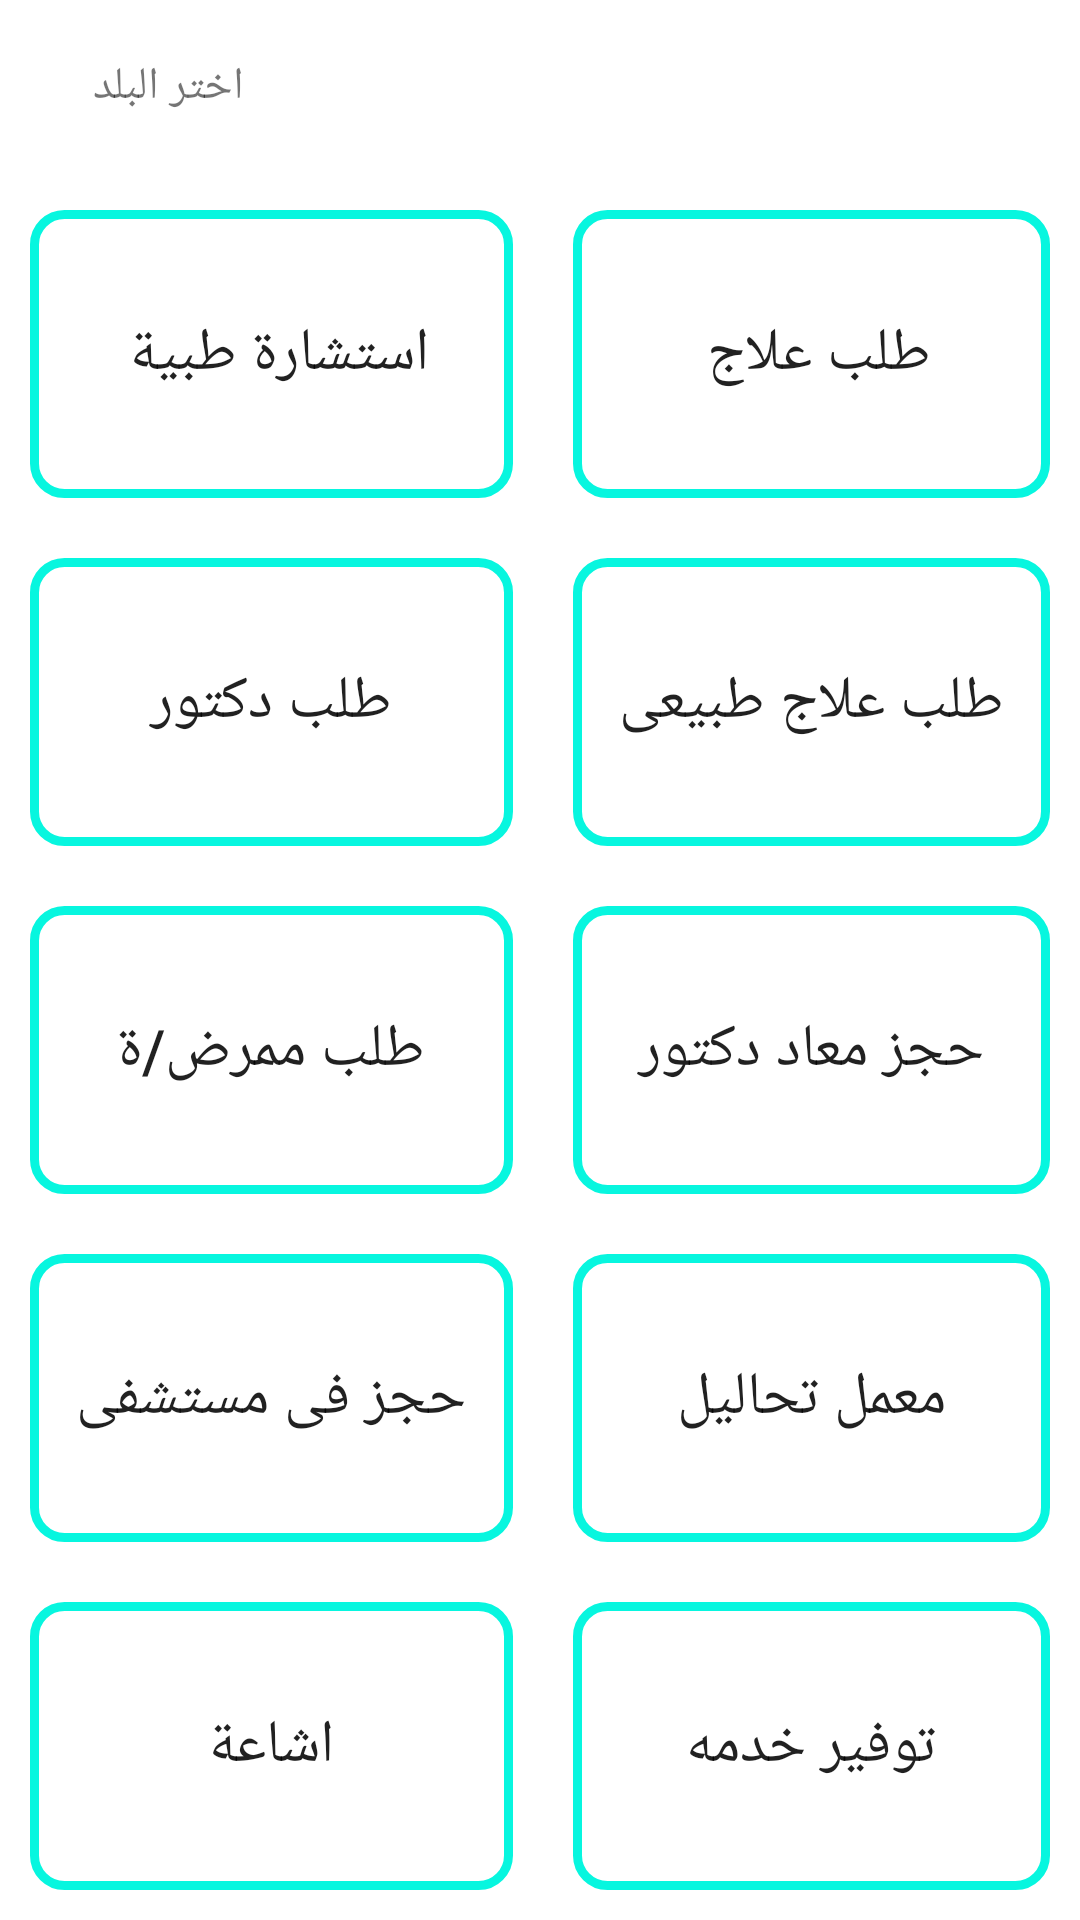

Android layout source for this screen:
<!-- AndroidManifest.xml: application theme Theme.MedicalServices -->
<!-- res/layout/activity_service_list.xml -->
<?xml version="1.0" encoding="utf-8"?>
<androidx.constraintlayout.widget.ConstraintLayout xmlns:android="http://schemas.android.com/apk/res/android"
    xmlns:app="http://schemas.android.com/apk/res-auto"
    xmlns:tools="http://schemas.android.com/tools"
    android:layout_width="match_parent"
    android:background="#ffffff"

    android:layout_height="match_parent"
    tools:context=".ServiceList">

    <TextView
        android:id="@+id/textView4"
        android:layout_width="wrap_content"
        android:layout_height="wrap_content"
        android:text="اختر البلد"
        android:textSize="15sp"
        app:layout_constraintVertical_bias="0.03"
        app:layout_constraintHorizontal_bias="0.1"

        app:layout_constraintBottom_toBottomOf="parent"
        app:layout_constraintEnd_toEndOf="parent"
        app:layout_constraintStart_toStartOf="parent"
        app:layout_constraintTop_toTopOf="@+id/linearLayout2" />

    <LinearLayout
        android:id="@+id/linearLayout2"
        android:layout_width="match_parent"
        android:layout_height="match_parent"
        android:orientation="vertical"
        app:layout_constraintTop_toTopOf="parent">

        <Spinner
            android:id="@+id/autoCompleteTextView"
            android:layout_width="match_parent"
            android:layout_height="40dp"

            android:layout_margin="10sp"
            android:background="@drawable/spinner_design"
            app:layout_constraintBottom_toBottomOf="parent"
            app:layout_constraintEnd_toEndOf="parent"
            app:layout_constraintHorizontal_bias="0.842"
            app:layout_constraintStart_toStartOf="parent"
            app:layout_constraintTop_toTopOf="parent"
            app:layout_constraintVertical_bias="0.036">

        </Spinner>


        <GridLayout
            android:id="@+id/gridLayout"
            android:layout_width="match_parent"
            android:layout_height="match_parent"
            android:columnCount="2"
            android:rowCount="5"
            app:layout_constraintBottom_toBottomOf="parent"
            app:layout_constraintEnd_toEndOf="parent"
            app:layout_constraintHorizontal_bias="0.0"
            app:layout_constraintStart_toStartOf="parent"
            app:layout_constraintTop_toBottomOf="@+id/autoCompleteTextView"
            app:layout_constraintVertical_bias="1.0">

            <androidx.appcompat.widget.AppCompatButton
                android:id="@+id/bt_estshara"
                android:background="@drawable/custom_botton"
                android:layout_rowWeight="1"
                android:layout_columnWeight="1"
                android:layout_gravity="fill"
                android:layout_margin="10sp"
                android:onClick="click1"
                android:text="استشارة طبية "
                android:textSize="20dp" />

            <androidx.appcompat.widget.AppCompatButton
                android:id="@+id/bt_medicine"
                android:background="@drawable/custom_botton"

                android:layout_rowWeight="1"
                android:layout_columnWeight="1"
                android:layout_gravity="fill"
                android:layout_margin="10sp"
                android:onClick="click2"

                android:text="طلب علاج "
                android:textSize="20dp" />

            <androidx.appcompat.widget.AppCompatButton
                android:id="@+id/bt_doctor"
                android:layout_rowWeight="1"
                android:layout_columnWeight="1"
                android:background="@drawable/custom_botton"

                android:layout_gravity="fill"
                android:layout_margin="10sp"
                android:onClick="click3"
                android:text="طلب دكتور"
                android:textSize="20dp" />

            <androidx.appcompat.widget.AppCompatButton
                android:id="@+id/bt_physical_th"
                android:layout_rowWeight="1"
                android:layout_columnWeight="1"
                android:layout_gravity="fill"
                android:layout_margin="10sp"
                android:background="@drawable/custom_botton"

                android:onClick="click4"
                android:text="طلب علاج طبيعى"
                android:textSize="20dp" />

            <androidx.appcompat.widget.AppCompatButton
                android:id="@+id/bt_nurse"
                android:layout_rowWeight="1"
                android:layout_columnWeight="1"
                android:layout_gravity="fill"
                android:layout_margin="10sp"
                android:onClick="click5"
                android:background="@drawable/custom_botton"

                android:text="طلب ممرض/ة"
                android:textSize="20dp" />

            <androidx.appcompat.widget.AppCompatButton
                android:id="@+id/bt_doctor_registration"
                android:layout_rowWeight="1"
                android:layout_columnWeight="1"
                android:layout_gravity="fill"
                android:layout_margin="10sp"
                android:onClick="click6"
                android:background="@drawable/custom_botton"

                android:text="حجز معاد دكتور"
                android:textSize="20dp" />

            <androidx.appcompat.widget.AppCompatButton
                android:id="@+id/bt_hospital"
                android:layout_rowWeight="1"
                android:layout_columnWeight="1"
                android:layout_gravity="fill"
                android:background="@drawable/custom_botton"

                android:layout_margin="10sp"
                android:onClick="click7"
                android:text="حجز فى مستشفى"
                android:textSize="20dp" />

            <androidx.appcompat.widget.AppCompatButton
                android:id="@+id/bt_lab"
                android:layout_rowWeight="1"
                android:layout_columnWeight="1"
                android:layout_gravity="fill"
                android:layout_margin="10sp"
                android:background="@drawable/custom_botton"

                android:onClick="click8"
                android:text="معمل تحاليل"
                android:textSize="20dp" />

            <androidx.appcompat.widget.AppCompatButton
                android:id="@+id/bt_e4a3a"
                android:layout_rowWeight="1"
                android:layout_columnWeight="1"
                android:background="@drawable/custom_botton"

                android:layout_gravity="fill"
                android:layout_margin="10sp"
                android:onClick="click9"
                android:text="اشاعة"
                android:textSize="20dp" />
            <androidx.appcompat.widget.AppCompatButton
                android:id="@+id/bt_registration"
                android:layout_rowWeight="1"
                android:layout_columnWeight="1"
                android:background="@drawable/custom_botton"
                android:layout_gravity="fill"
                android:layout_margin="10sp"
                android:onClick="regist"
                android:text="توفير خدمه"
                android:textSize="20dp" />


        </GridLayout>

    </LinearLayout>



</androidx.constraintlayout.widget.ConstraintLayout>
<!-- resources referenced by this layout -->
<resources>
  <!-- drawable custom_botton (drawable) -->
  <?xml version="1.0" encoding="utf-8"?>
  <layer-list xmlns:android="http://schemas.android.com/apk/res/android">
      <item>
          <shape android:shape="rectangle">
              <stroke android:color="#07F6DF" android:width="3dp"/>
              <corners android:radius="10dp"/>
          </shape>
  
      </item>
  </layer-list>
  <!-- drawable spinner_design (drawable) -->
  <?xml version="1.0" encoding="utf-8"?>
  <selector xmlns:android="http://schemas.android.com/apk/res/android">
  <item>
      <layer-list>
          <item>
              <shape android:shape="rectangle">
                  <stroke android:color="#07F6DF" android:width="3dp"/>
                  <corners android:radius="1dp"/>
              </shape>
  
          </item>
          <item android:drawable="@drawable/arrow_down"
              android:gravity="end"/>
  
      </layer-list>
  </item>
  </selector>
  <style name="Theme.MedicalServices" parent="Theme.MaterialComponents.DayNight.NoActionBar">
          
          <item name="colorPrimary">@color/teal_700</item>
          <item name="colorPrimaryVariant">@color/teal_700</item>
          <item name="colorOnPrimary">@color/white</item>
          
          <item name="colorSecondary">@color/teal_200</item>
          <item name="colorSecondaryVariant">@color/teal_700</item>
          <item name="colorOnSecondary">@color/black</item>
          
          <item name="android:statusBarColor" tools:targetApi="l">?attr/colorPrimaryVariant</item>
          
      </style>
  <!-- not gathered from this repository: default colours our renderer supplied (Android Studio template values) -->
  <color name="teal_200">#FF03DAC5</color>
  <color name="teal_700">#FF018786</color>
  <color name="black">#FF000000</color>
  <color name="white">#FFFFFFFF</color>
</resources>
